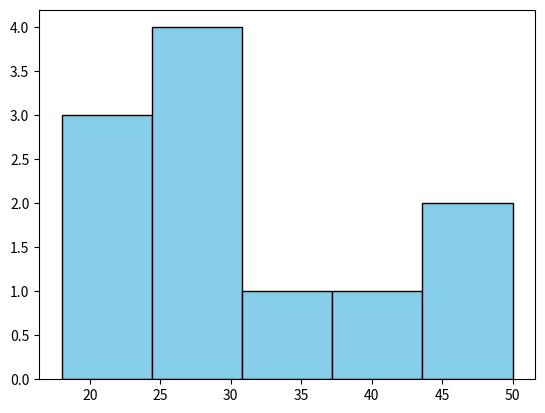

Generate this figure with matplotlib:
import matplotlib.pyplot as plt

edades = [18, 19, 21, 25, 26, 26, 30, 32, 38, 45, 50]

plt.hist(edades, bins=5, color="skyblue", edgecolor="black")

plt.show()
